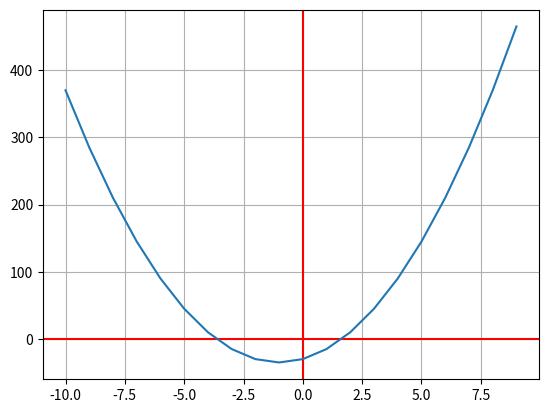

The matplotlib source for this figure:
# Задача 1. Постройте график функции 𝑓(𝑥)=5𝑥^2+10𝑥−30
# По графику определите, при каких значения x значение функции отрицательно.
import numpy as np
import matplotlib.pyplot as plt
x = []
y = []


for i in range(-10, 10):
    x.append(i)
for i in range(len(x)):
    y.append(5 * x[i] * x[i] + 10 * x[i] - 30)

print(f'Между точками пересечения графика функции с осью абсцисс, значение функции отрицательно')


plt.axhline(0, color='red')
plt.axvline(0, color='red')
plt.grid()
plt.plot(x, y)
plt.show()
